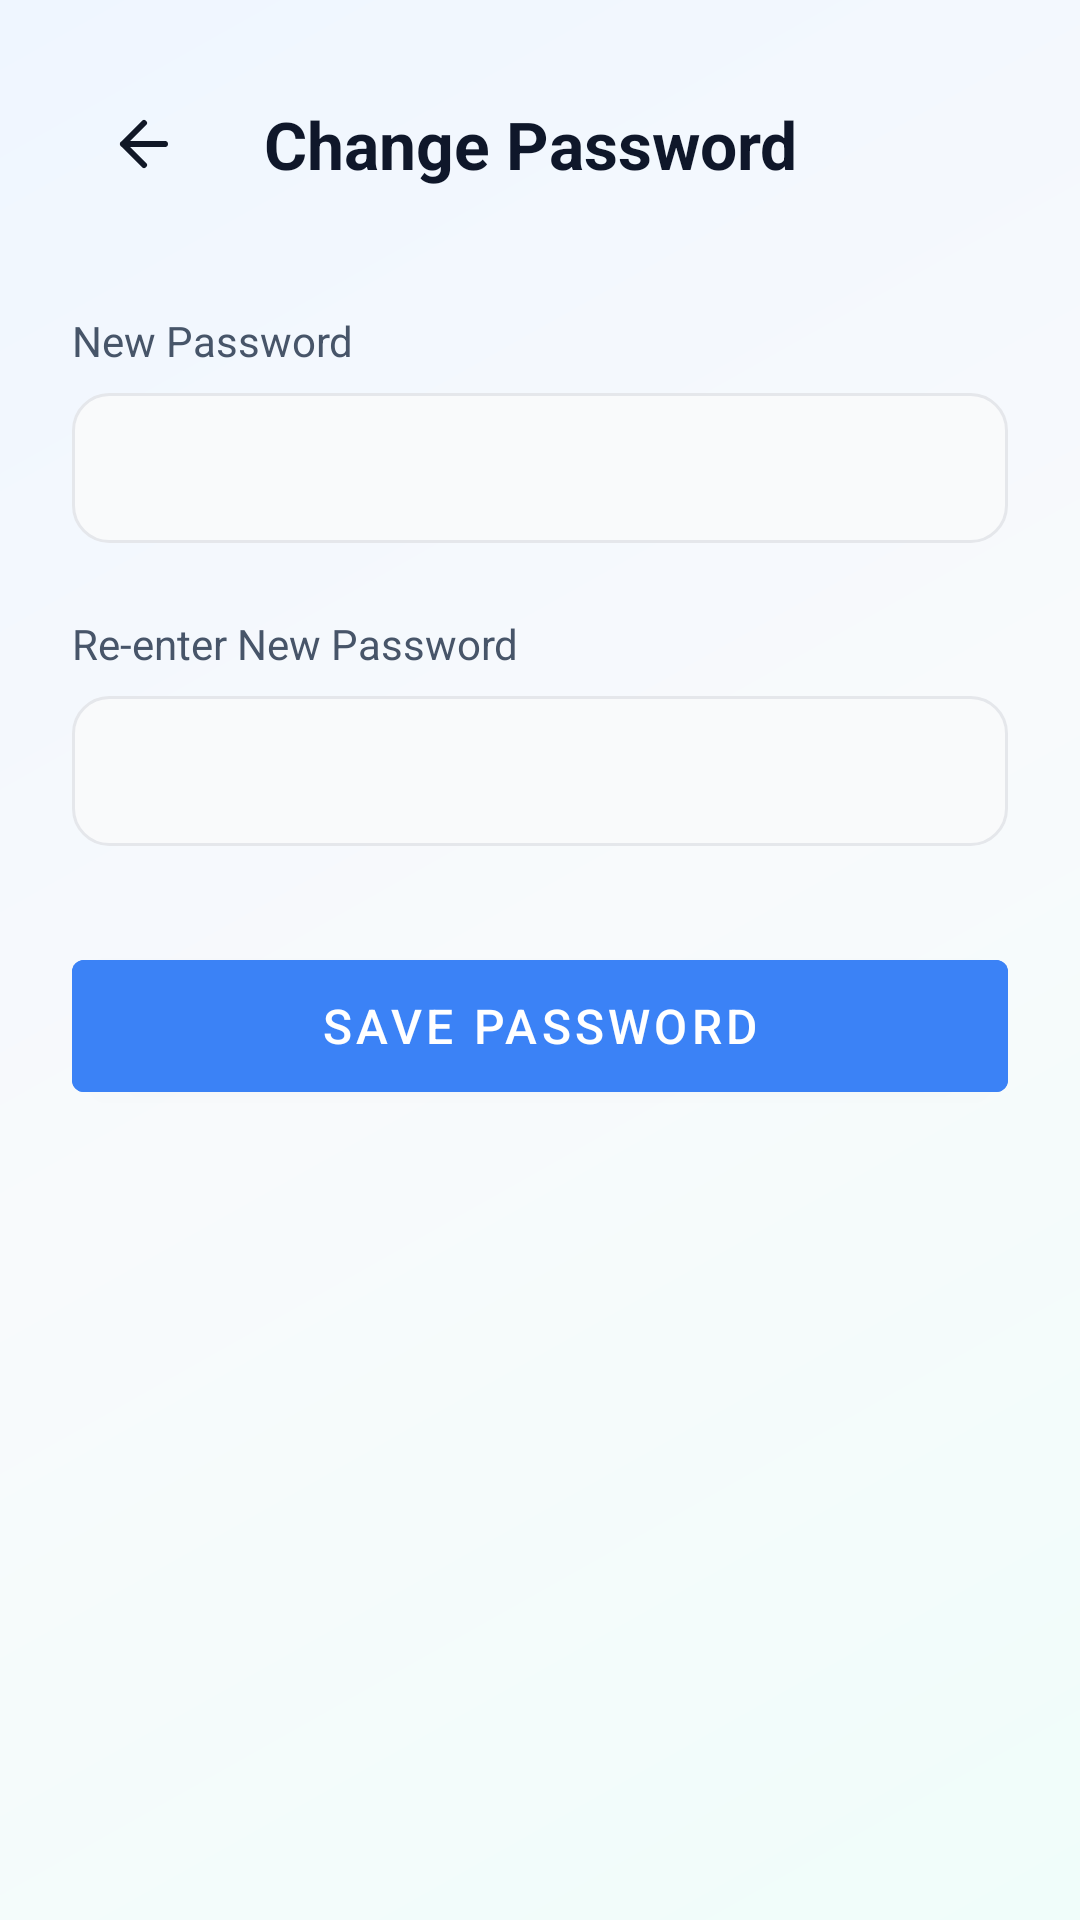

Reconstruct the res/layout file that produces this screen, plus the resources it refers to.
<!-- AndroidManifest.xml: application theme Theme.SymptoTrack -->
<!-- res/layout/activity_change_password.xml -->
<?xml version="1.0" encoding="utf-8"?>
<LinearLayout xmlns:android="http://schemas.android.com/apk/res/android"
    android:layout_width="match_parent"
    android:layout_height="match_parent"
    android:orientation="vertical"
    android:background="@drawable/bg_premium_gradient"
    android:padding="24dp">

    <LinearLayout
        android:layout_width="match_parent"
        android:layout_height="wrap_content"
        android:orientation="horizontal"
        android:gravity="center_vertical"
        android:layout_marginBottom="32dp">
        <ImageButton
            android:id="@+id/btn_back"
            android:layout_width="48dp"
            android:layout_height="48dp"
            android:src="@drawable/ic_back"
            android:background="?attr/selectableItemBackgroundBorderless"
            android:contentDescription="Back" />
        <TextView
            android:layout_width="wrap_content"
            android:layout_height="wrap_content"
            android:text="Change Password"
            android:textSize="22sp"
            android:textStyle="bold"
            android:textColor="@color/text_primary_dark"
            android:layout_marginStart="16dp"/>
    </LinearLayout>

    <TextView
        android:layout_width="wrap_content"
        android:layout_height="wrap_content"
        android:text="New Password"
        android:textColor="@color/slate_600"
        android:layout_marginBottom="8dp"/>
    <EditText
        android:id="@+id/et_new_password"
        android:layout_width="match_parent"
        android:layout_height="50dp"
        android:inputType="textPassword"
        android:background="@drawable/bg_input"
        android:paddingHorizontal="16dp"
        android:layout_marginBottom="24dp"/>

    <TextView
        android:layout_width="wrap_content"
        android:layout_height="wrap_content"
        android:text="Re-enter New Password"
        android:textColor="@color/slate_600"
        android:layout_marginBottom="8dp"/>
    <EditText
        android:id="@+id/et_reenter_password"
        android:layout_width="match_parent"
        android:layout_height="50dp"
        android:inputType="textPassword"
        android:background="@drawable/bg_input"
        android:paddingHorizontal="16dp"
        android:layout_marginBottom="32dp"/>

    <com.google.android.material.button.MaterialButton
        android:id="@+id/btn_save_password"
        android:layout_width="match_parent"
        android:layout_height="56dp"
        android:text="Save Password"
        android:textSize="16sp"
        android:backgroundTint="@color/primary_blue"/>

</LinearLayout>
<!-- resources referenced by this layout -->
<resources>
  <color name="primary_blue">#3B82F6</color>
  <color name="slate_600">#475569</color>
  <color name="text_primary_dark">#0F172A</color>
  <!-- drawable bg_input (drawable) -->
  <?xml version="1.0" encoding="utf-8"?>
  <shape xmlns:android="http://schemas.android.com/apk/res/android" android:shape="rectangle">
      <solid android:color="#F9FAFB"/>
      <stroke android:width="1dp" android:color="#E5E7EB"/>
      <corners android:radius="12dp"/>
  </shape>
  <!-- drawable bg_premium_gradient (drawable) -->
  <?xml version="1.0" encoding="utf-8"?>
  <shape xmlns:android="http://schemas.android.com/apk/res/android"
      android:shape="rectangle">
      <gradient
          android:angle="135"
          android:startColor="#F0FDFA"
          android:centerColor="#F8FAFC"
          android:endColor="#EFF6FF"
          android:type="linear" />
  </shape>
  <!-- drawable ic_back (drawable) -->
  <vector xmlns:android="http://schemas.android.com/apk/res/android"
      android:width="24dp"
      android:height="24dp"
      android:viewportWidth="24"
      android:viewportHeight="24">
      <path
          android:pathData="M19,12H5M5,12L12,19M5,12L12,5"
          android:strokeLineJoin="round"
          android:strokeWidth="2"
          android:fillColor="#00000000"
          android:strokeColor="#111827"
          android:strokeLineCap="round"/>
  </vector>
  <style name="Theme.SymptoTrack" parent="Theme.MaterialComponents.Light.NoActionBar">
          <item name="colorPrimary">@color/brand_blue</item>
          <item name="colorPrimaryDark">@color/brand_dark</item>
          <item name="colorAccent">@color/brand_blue</item>
      </style>
  <color name="brand_blue">#2E6CEB</color>
  <color name="brand_dark">#111827</color>
</resources>
